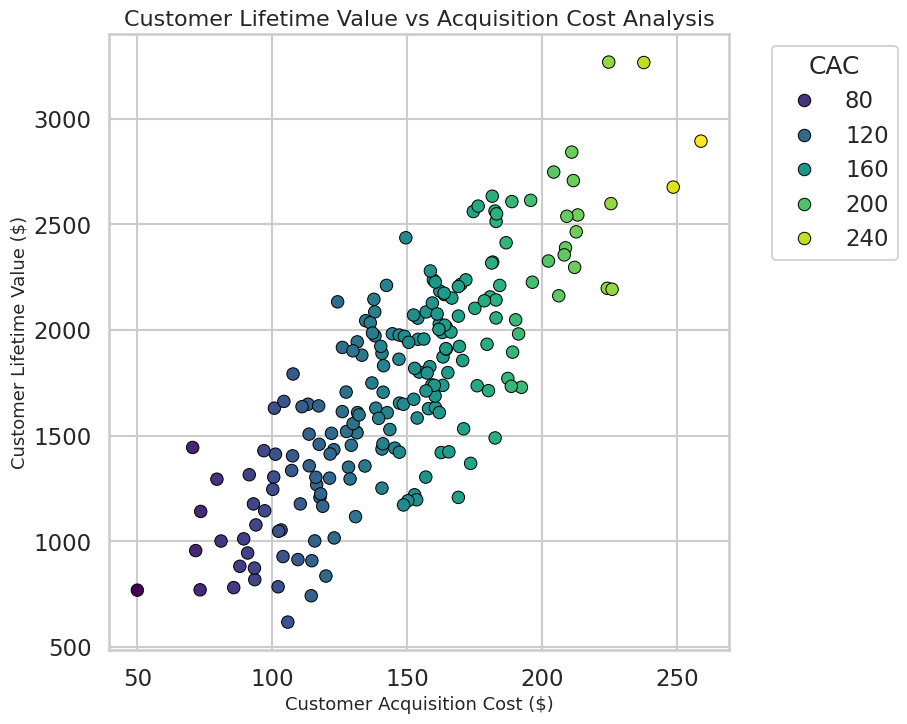

Write the Python code that produced this figure.
import seaborn as sns
import matplotlib.pyplot as plt
import pandas as pd
import numpy as np

# ----------------------------
# Generate Synthetic Data
# ----------------------------
np.random.seed(42)

# Simulate customer acquisition cost (CAC) in dollars
cac = np.random.normal(loc=150, scale=40, size=200).clip(50, 300)

# Simulate customer lifetime value (CLV) correlated with CAC but with noise
clv = cac * np.random.uniform(8, 12) + np.random.normal(0, 300, 200)

data = pd.DataFrame({
    "Acquisition Cost ($)": cac,
    "Customer Lifetime Value ($)": clv
})

# ----------------------------
# Styling
# ----------------------------
sns.set_style("whitegrid")
sns.set_context("talk")

# ----------------------------
# Create Scatterplot
# ----------------------------
plt.figure(figsize=(8, 8))  # 8x8 inches → 512x512 pixels at 64 dpi

sns.scatterplot(
    data=data,
    x="Acquisition Cost ($)",
    y="Customer Lifetime Value ($)",
    hue="Acquisition Cost ($)",
    palette="viridis",
    s=80,
    edgecolor="black"
)

# Titles and labels
plt.title("Customer Lifetime Value vs Acquisition Cost Analysis", fontsize=16)
plt.xlabel("Customer Acquisition Cost ($)", fontsize=13)
plt.ylabel("Customer Lifetime Value ($)", fontsize=13)

# Remove legend clutter
plt.legend(title="CAC", bbox_to_anchor=(1.05, 1), loc='upper left')

# ----------------------------
# Save Final Chart
# ----------------------------
plt.savefig("chart.png", dpi=64, bbox_inches="tight")
plt.close()
